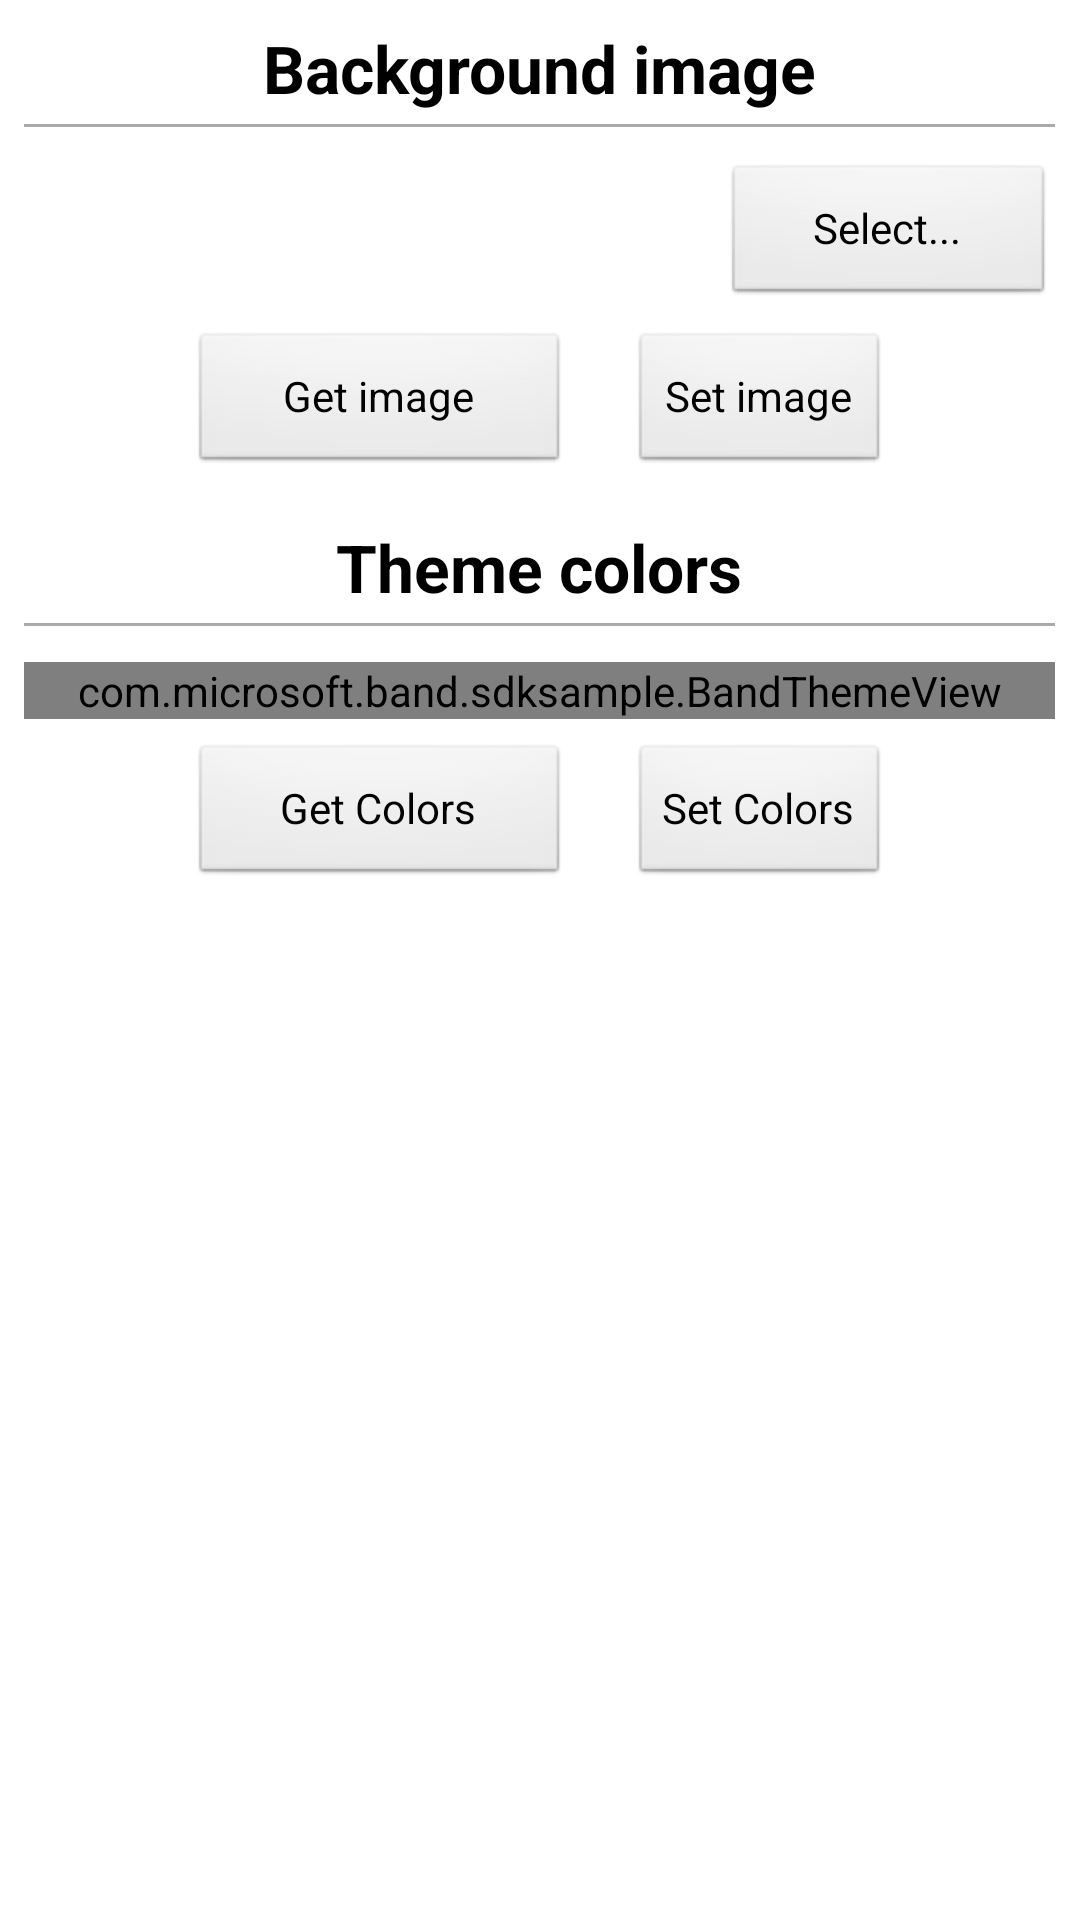

This screen was rendered from an Android layout file. Write that file and the resources it references.
<!-- AndroidManifest.xml: application theme AppTheme -->
<!-- res/layout/fragment_theme.xml -->
<?xml version="1.0" encoding="utf-8"?>

<ScrollView xmlns:android="http://schemas.android.com/apk/res/android"
    android:id="@+id/scrollViewTheme"
    android:layout_width="match_parent"
    android:layout_height="match_parent"
    android:foregroundGravity="right"
    android:paddingLeft="8dp"
    android:paddingRight="8dp">

    <TableLayout
        android:layout_width="match_parent"
        android:layout_height="wrap_content"
        android:stretchColumns="0,2" >

        <TableRow
            android:layout_width="wrap_content"
            android:layout_height="wrap_content"
            android:layout_marginTop="8dp" >

            <TextView
                android:layout_width="wrap_content"
                android:layout_height="wrap_content"
                android:layout_span="3"
                android:gravity="center_horizontal"
                android:text="@string/bgnd_image_label"
                android:textAppearance="?android:attr/textAppearanceLarge"
                android:textStyle="bold" />

        </TableRow>

        <TableRow
            android:layout_width="wrap_content"
            android:layout_height="wrap_content"
            android:layout_marginBottom="8dp" >

            <View
                android:layout_width="fill_parent"
                android:layout_height="1dp"
                android:layout_marginBottom="4dp"
                android:layout_marginTop="4dp"
                android:layout_span="3"
                android:background="@android:color/darker_gray" />

        </TableRow>

        <TableRow
            android:layout_width="wrap_content"
            android:layout_height="wrap_content"
            android:id="@+id/">

            <ImageView
                android:id="@+id/imageBackground"
                android:layout_width="wrap_content"
                android:layout_height="wrap_content"
                android:layout_gravity="center_vertical"
                android:layout_span="2"
                android:contentDescription="@string/bgnd_image_label"
                android:maxHeight="102dp"
                android:maxWidth="310dp"
                android:scaleType="center" />

            <Button
                android:id="@+id/buttonSelectBackground"
                android:layout_width="wrap_content"
                android:layout_height="wrap_content"
                android:text="@string/select_label" />

        </TableRow>

        <TableRow
            android:layout_width="wrap_content"
            android:layout_height="wrap_content"
            android:layout_marginTop="8dp"
            android:gravity="center_horizontal" >

            <Button
                android:id="@+id/buttonGetBackground"
                android:layout_width="wrap_content"
                android:layout_height="wrap_content"
                android:layout_marginRight="20dp"
                android:text="@string/get_image_label" />

            <Button
                android:id="@+id/buttonSetBackground"
                android:layout_width="wrap_content"
                android:layout_height="wrap_content"
                android:text="@string/set_image_label" />

        </TableRow>

        <TableRow
            android:layout_width="wrap_content"
            android:layout_height="wrap_content"
            android:layout_marginTop="16dp" >

            <TextView
                android:layout_width="wrap_content"
                android:layout_height="wrap_content"
                android:layout_span="3"
                android:gravity="center_horizontal"
                android:text="@string/theme_colors_label"
                android:textAppearance="?android:attr/textAppearanceLarge"
                android:textStyle="bold" />

        </TableRow>

        <TableRow
            android:layout_width="wrap_content"
            android:layout_height="wrap_content"
            android:layout_marginBottom="8dp" >

            <View
                android:layout_width="fill_parent"
                android:layout_height="1dp"
                android:layout_marginBottom="4dp"
                android:layout_marginTop="4dp"
                android:layout_span="3"
                android:background="@android:color/darker_gray" />

        </TableRow>

        <TableRow
            android:layout_width="fill_parent"
            android:layout_height="wrap_content" >

            <com.microsoft.band.sdksample.BandThemeView
                android:id="@+id/viewTheme"
                android:layout_span="3"
                android:layout_width="match_parent"
                android:layout_height="wrap_content" >
                
            </com.microsoft.band.sdksample.BandThemeView>

        </TableRow>

        <TableRow
            android:layout_width="wrap_content"
            android:layout_height="wrap_content"
            android:layout_marginTop="8dp"
            android:layout_marginBottom="20dp"
            android:gravity="center" >

            <Button
                android:id="@+id/buttonGetTheme"
                android:layout_width="wrap_content"
                android:layout_height="wrap_content"
                android:layout_marginRight="20dp"
                android:text="@string/get_colors_label" />

            <Button
                android:id="@+id/buttonSetTheme"
                android:layout_width="wrap_content"
                android:layout_height="wrap_content"
                android:text="@string/set_colors_label" />

        </TableRow>

    </TableLayout>

</ScrollView>
<!-- resources referenced by this layout -->
<resources>
  <string name="bgnd_image_label">Background image</string>
  <string name="get_colors_label">Get Colors</string>
  <string name="get_image_label">Get image</string>
  <string name="select_label">Select...</string>
  <string name="set_colors_label">Set Colors</string>
  <string name="set_image_label">Set image</string>
  <string name="theme_colors_label">Theme colors</string>
  <style name="AppTheme" parent="AppBaseTheme">
          
      </style>
  <style name="AppBaseTheme" parent="android:Theme.Light">
          
      </style>
</resources>
